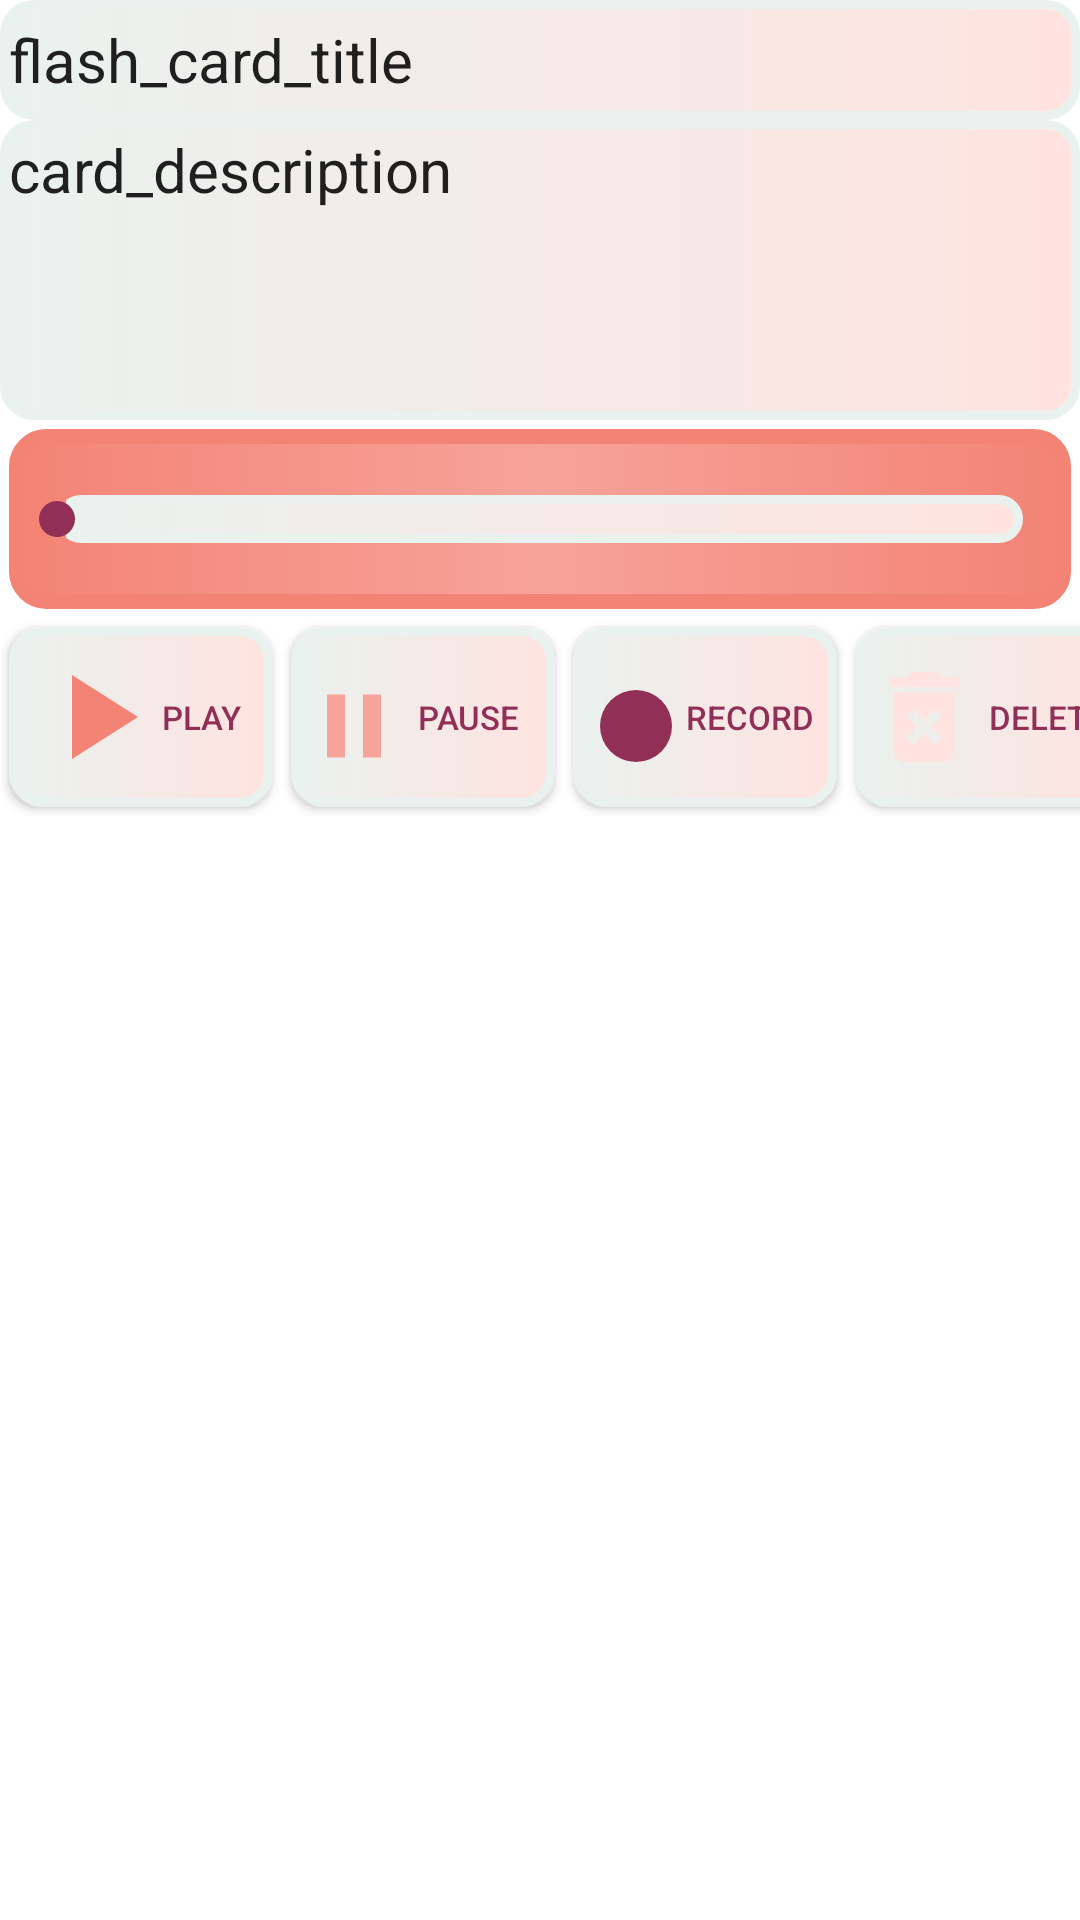

This screen was rendered from an Android layout file. Write that file and the resources it references.
<!-- AndroidManifest.xml: application theme Theme.FlashCard -->
<!-- res/layout/card_template.xml -->
<?xml version="1.0" encoding="utf-8"?>
<androidx.constraintlayout.widget.ConstraintLayout xmlns:android="http://schemas.android.com/apk/res/android"
    xmlns:app="http://schemas.android.com/apk/res-auto"
    xmlns:tools="http://schemas.android.com/tools"
    android:layout_width="match_parent"
    android:layout_height="match_parent"
    android:orientation="vertical"
    tools:context=".card_template">

    <EditText
        android:id="@+id/flash_card_title"
        android:layout_width="match_parent"
        android:layout_height="40dp"
        android:text="@string/flash_card_title"
        android:textSize="20sp"
        android:background="@drawable/custom_bar"
        app:layout_constraintTop_toTopOf="parent"
        tools:layout_editor_absoluteX="64dp" />

    <EditText
        android:id="@+id/card_description"
        android:layout_width="match_parent"
        android:layout_height="100dp"
        android:text="@string/card_description"
        android:textSize="20sp"
        android:gravity="top"
        android:background="@drawable/custom_bar"
        app:layout_constraintTop_toBottomOf="@+id/flash_card_title"
        android:autofillHints="" />

    <include
        layout="@layout/audio_controls"
        android:layout_width="match_parent"
        android:layout_height="wrap_content"
        app:layout_constraintTop_toBottomOf="@+id/card_description" />

    <ImageView
        android:id="@+id/card_image"
        android:layout_width="match_parent"
        android:layout_height="wrap_content"
        android:contentDescription="@string/card_description"
        app:layout_constraintBottom_toBottomOf="parent"
        app:layout_constraintLeft_toLeftOf="parent"
        app:layout_constraintRight_toRightOf="parent"
        app:layout_constraintStart_toEndOf="@+id/audio_controls" />

</androidx.constraintlayout.widget.ConstraintLayout>
<!-- res/layout/audio_controls.xml (included above) -->
<?xml version="1.0" encoding="utf-8"?>
<TableLayout xmlns:android="http://schemas.android.com/apk/res/android"
    android:layout_width="wrap_content"
    android:layout_height="wrap_content"
    android:stretchColumns="0">

    <TableRow
        android:layout_width="match_parent"
        android:layout_height="fill_parent">

        <androidx.appcompat.widget.AppCompatSeekBar
            android:id="@+id/seekBar"
            style="?android:attr/progressBarStyleHorizontal"
            android:layout_width="match_parent"
            android:layout_height="60dp"
            android:layout_margin="3dp"
            android:background="@drawable/custom_gradient_bar"
            android:progressDrawable="@drawable/custom_bar"
            android:scaleY="1" />
    </TableRow>

    <TableRow
        android:layout_width="match_parent"
        android:layout_height="100dp"
        android:gravity="center">

        <include
            layout="@layout/audio_buttons"
            android:layout_width="wrap_content"
            android:layout_height="wrap_content" />
    </TableRow>

</TableLayout>
<!-- res/layout/audio_buttons.xml (included above) -->
<?xml version="1.0" encoding="utf-8"?>
<GridLayout xmlns:android="http://schemas.android.com/apk/res/android"
    android:layout_width="wrap_content"
    android:layout_height="match_parent"
    android:columnCount="4" >

    <androidx.appcompat.widget.AppCompatButton
        android:id="@+id/play_audio"
        android:layout_width="wrap_content"
        android:layout_height="60dp"
        android:layout_column="0"
        android:layout_margin="3dp"
        android:drawableStart="@drawable/ic_baseline_play_arrow_24"
        android:text="@string/play_audio"
        android:background="@drawable/custom_bar"
        android:textColor="@color/Quinacridone_Magenta"
        android:textSize="11sp" />

    <androidx.appcompat.widget.AppCompatButton
        android:id="@+id/pause_audio"
        android:layout_width="wrap_content"
        android:layout_height="60dp"
        android:layout_column="1"
        android:layout_margin="3dp"
        android:drawableStart="@drawable/ic_baseline_pause_24"
        android:text="@string/pause_audio"
        android:textColor="@color/Quinacridone_Magenta"
        android:background="@drawable/custom_bar"
        android:textSize="11sp" />

    <androidx.appcompat.widget.AppCompatButton
        android:id="@+id/record_audio"
        android:layout_width="wrap_content"
        android:layout_height="60dp"
        android:layout_column="2"
        android:layout_margin="3dp"
        android:drawableStart="@drawable/ic_baseline_fiber_manual_record_24"
        android:text="@string/record_audio"
        android:textColor="@color/Quinacridone_Magenta"
        android:background="@drawable/custom_bar"
        android:textSize="11sp" />

    <androidx.appcompat.widget.AppCompatButton
        android:id="@+id/delete_audio"
        android:layout_width="wrap_content"
        android:layout_height="60dp"
        android:layout_margin="3dp"
        android:layout_column="3"
        android:drawableStart="@drawable/ic_baseline_delete_forever_24"
        android:text="@string/delete_audio"
        android:textColor="@color/Quinacridone_Magenta"
        android:background="@drawable/custom_bar"
        android:textSize="11sp" />


</GridLayout>
<!-- resources referenced by this layout -->
<resources>
  <color name="Quinacridone_Magenta">#912F56</color>
  <!-- drawable custom_gradient_bar (drawable) -->
  <layer-list xmlns:android="http://schemas.android.com/apk/res/android">
  
      
      <item>
          <shape>
              <gradient
                  android:startColor="@color/Salmon"
                  android:centerColor="@color/Vivid_Tangerine"
                  android:endColor="@color/Salmon"
                  android:useLevel="false" />
              <corners android:radius="10dp" />
              <stroke
                  android:width="5dp"
                  android:color="@color/Salmon" />
          </shape>
      </item>
  
  </layer-list>
  <!-- drawable ic_baseline_delete_forever_24 (drawable) -->
  <vector xmlns:android="http://schemas.android.com/apk/res/android"
      android:width="40dp"
      android:height="40dp"
      android:tintMode="add"
      android:viewportWidth="24"
      android:viewportHeight="24">
      <path
          android:fillColor="@color/Misty_Rose"
          android:pathData="M6,19c0,1.1 0.9,2 2,2h8c1.1,0 2,-0.9 2,-2L18,7L6,7v12zM8.46,11.88l1.41,-1.41L12,12.59l2.12,-2.12 1.41,1.41L13.41,14l2.12,2.12 -1.41,1.41L12,15.41l-2.12,2.12 -1.41,-1.41L10.59,14l-2.13,-2.12zM15.5,4l-1,-1h-5l-1,1L5,4v2h14L19,4z" />
  </vector>
  <!-- drawable ic_baseline_fiber_manual_record_24 (drawable) -->
  <vector xmlns:android="http://schemas.android.com/apk/res/android"
      android:width="30dp"
      android:height="30dp"
      android:viewportWidth="20"
      android:viewportHeight="20">
      <path
          android:fillColor="@color/Quinacridone_Magenta"
          android:pathData="M12,12m-8,0a8,8 0,1 1,16 0a8,8 0,1 1,-16 0" />
  </vector>
  <!-- drawable ic_baseline_pause_24 (drawable) -->
  <vector xmlns:android="http://schemas.android.com/apk/res/android"
      android:width="30dp"
      android:height="30dp"
      android:viewportWidth="20"
      android:viewportHeight="20">
      <path
          android:fillColor="@color/Vivid_Tangerine"
          android:pathData="M6,19h4L10,5L6,5v14zM14,5v14h4L18,5h-4z" />
  </vector>
  <!-- drawable ic_baseline_play_arrow_24 (drawable) -->
  <vector xmlns:android="http://schemas.android.com/apk/res/android"
      android:width="40dp"
      android:height="40dp"
      android:viewportWidth="20"
      android:viewportHeight="20">
      <path
          android:fillColor="@color/Salmon"
          android:pathData="M9,3v14l11,-7z" />
  </vector>
  <string name="card_description">card_description</string>
  <string name="delete_audio">DELETE</string>
  <string name="flash_card_title">flash_card_title</string>
  <string name="pause_audio">PAUSE</string>
  <string name="play_audio">PLAY</string>
  <string name="record_audio">RECORD</string>
  <style name="Theme.FlashCard" parent="Theme.MaterialComponents.DayNight.DarkActionBar">
          
          <item name="colorPrimary">@color/Salmon</item>
          <item name="colorPrimaryVariant">@color/Fire_Opal</item>
          <item name="colorOnPrimary">@color/Misty_Rose</item>
          
          <item name="colorSecondary">@color/Quinacridone_Magenta</item>
          <item name="colorSecondaryVariant">@color/Palatinate_Purple</item>
          <item name="colorOnSecondary">@color/Smoky_Black</item>
          
          <item name="android:statusBarColor" tools:targetApi="l">?attr/colorPrimaryVariant</item>
          
      </style>
  <color name="Mint_Cream">#EAF2EF</color>
  <color name="Misty_Rose">#ffe3e0</color>
  <color name="Salmon">#F38375</color>
  <color name="Vivid_Tangerine">#F7A399</color>
  <color name="Fire_Opal">#EF6351</color>
  <color name="Palatinate_Purple">#521945</color>
  <color name="Smoky_Black">#0D090A</color>
</resources>
